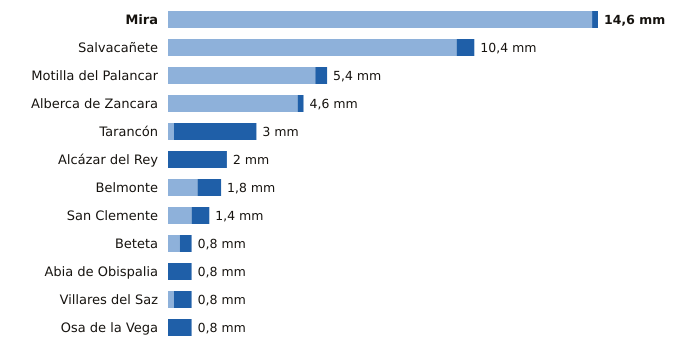

Source data for this figure (header and first rows):
estacion, provincia, indicativo, mm_6_dias_anteriores, mm_hoy, mm_7_dias, horas_de_hoy
Mira, Cuenca, 8245Y, 14.4, 0.2, 14.6, 5
Salvacañete, Cuenca, 8210Y, 9.8, 0.6, 10.4, 6
Motilla del Palancar, Cuenca, 8155Y, 5.0, 0.4, 5.4, 4
Alberca de Zancara, Cuenca, 4089A, 4.4, 0.2, 4.6, 3
Tarancón, Cuenca, 3094B, 0.2, 2.8, 3.0, 6
Alcázar del Rey, Cuenca, 4051Y, 0.0, 2.0, 2.0, 5
Belmonte, Cuenca, 4095Y, 1.0, 0.8, 1.8, 6
San Clemente, Cuenca, 4090Y, 0.8, 0.6, 1.4, 6
Beteta, Cuenca, 3040Y, 0.4, 0.4, 0.8, 4
Abia de Obispalia, Cuenca, 4070Y, 0.0, 0.8, 0.8, 3
Villares del Saz, Cuenca, 4075Y, 0.2, 0.6, 0.8, 3
Osa de la Vega, Cuenca, 4093Y, 0.0, 0.8, 0.8, 4
